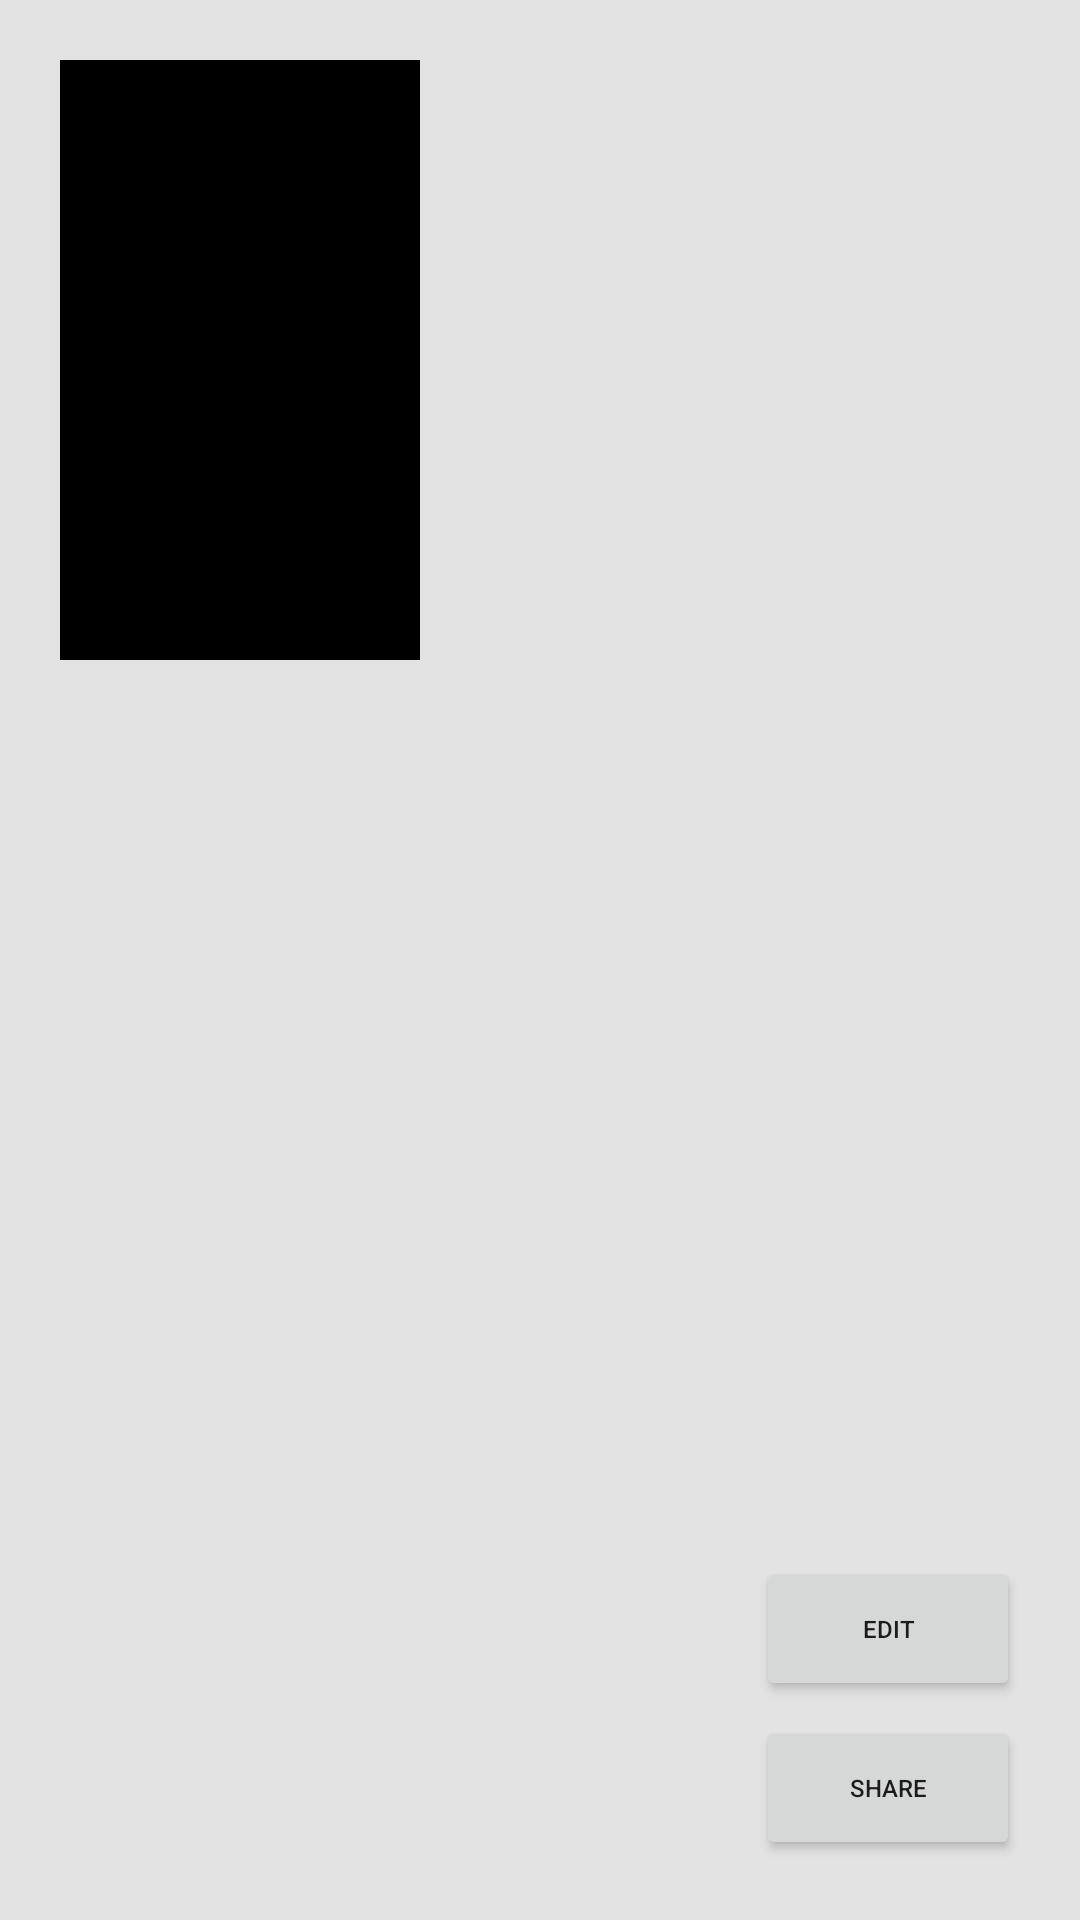

Write the Android layout XML for this screen, with the resource values it uses.
<!-- AndroidManifest.xml: application theme Theme.SoftwareDevelopmentPraktijk1 -->
<!-- res/layout/basic_gallery_layout.xml -->
<?xml version="1.0" encoding="utf-8"?>
<RelativeLayout
    android:id="@+id/basic_layout"
    android:layout_width="match_parent"
    android:layout_height="200dp"
    android:padding="20dp"
    android:layout_marginBottom="5dp"
    android:layout_marginTop="5dp"

    android:background="#E3E3E3"
    xmlns:android="http://schemas.android.com/apk/res/android">

    <ImageView
        android:id="@+id/current_image"
        android:layout_width="120dp"
        android:layout_height="200dp"
        android:background="#000"/>

    <Button
        android:id="@+id/edit_button"
        android:layout_width="wrap_content"
        android:layout_height="wrap_content"
        android:layout_above="@+id/share_button"
        android:layout_alignParentEnd="true"
        android:layout_marginEnd="0dp"
        android:layout_marginBottom="5dp"
        android:text="Edit"
        android:textSize="8sp" />

    <Button
        android:id="@+id/share_button"
        android:layout_width="wrap_content"
        android:layout_height="wrap_content"
        android:layout_alignParentEnd="true"
        android:layout_alignParentBottom="true"
        android:layout_marginRight="0dp"
        android:layout_marginBottom="0dp"
        android:text="Share"
        android:textSize="8sp" />
</RelativeLayout>
<!-- resources referenced by this layout -->
<resources>
  <style name="Theme.SoftwareDevelopmentPraktijk1" parent="Theme.MaterialComponents.DayNight.DarkActionBar">
          
          <item name="colorPrimary">@color/purple_500</item>
          <item name="colorPrimaryVariant">@color/purple_700</item>
          <item name="colorOnPrimary">@color/white</item>
          
          <item name="colorSecondary">@color/teal_200</item>
          <item name="colorSecondaryVariant">@color/teal_700</item>
          <item name="colorOnSecondary">@color/black</item>
          
          <item name="android:statusBarColor" tools:targetApi="l">?attr/colorPrimaryVariant</item>
          
      </style>
  <!-- not gathered from this repository: default colours our renderer supplied (Android Studio template values) -->
  <color name="purple_500">#FF6200EE</color>
  <color name="purple_700">#FF3700B3</color>
  <color name="teal_200">#FF03DAC5</color>
  <color name="teal_700">#FF018786</color>
  <color name="black">#FF000000</color>
  <color name="white">#FFFFFFFF</color>
</resources>
